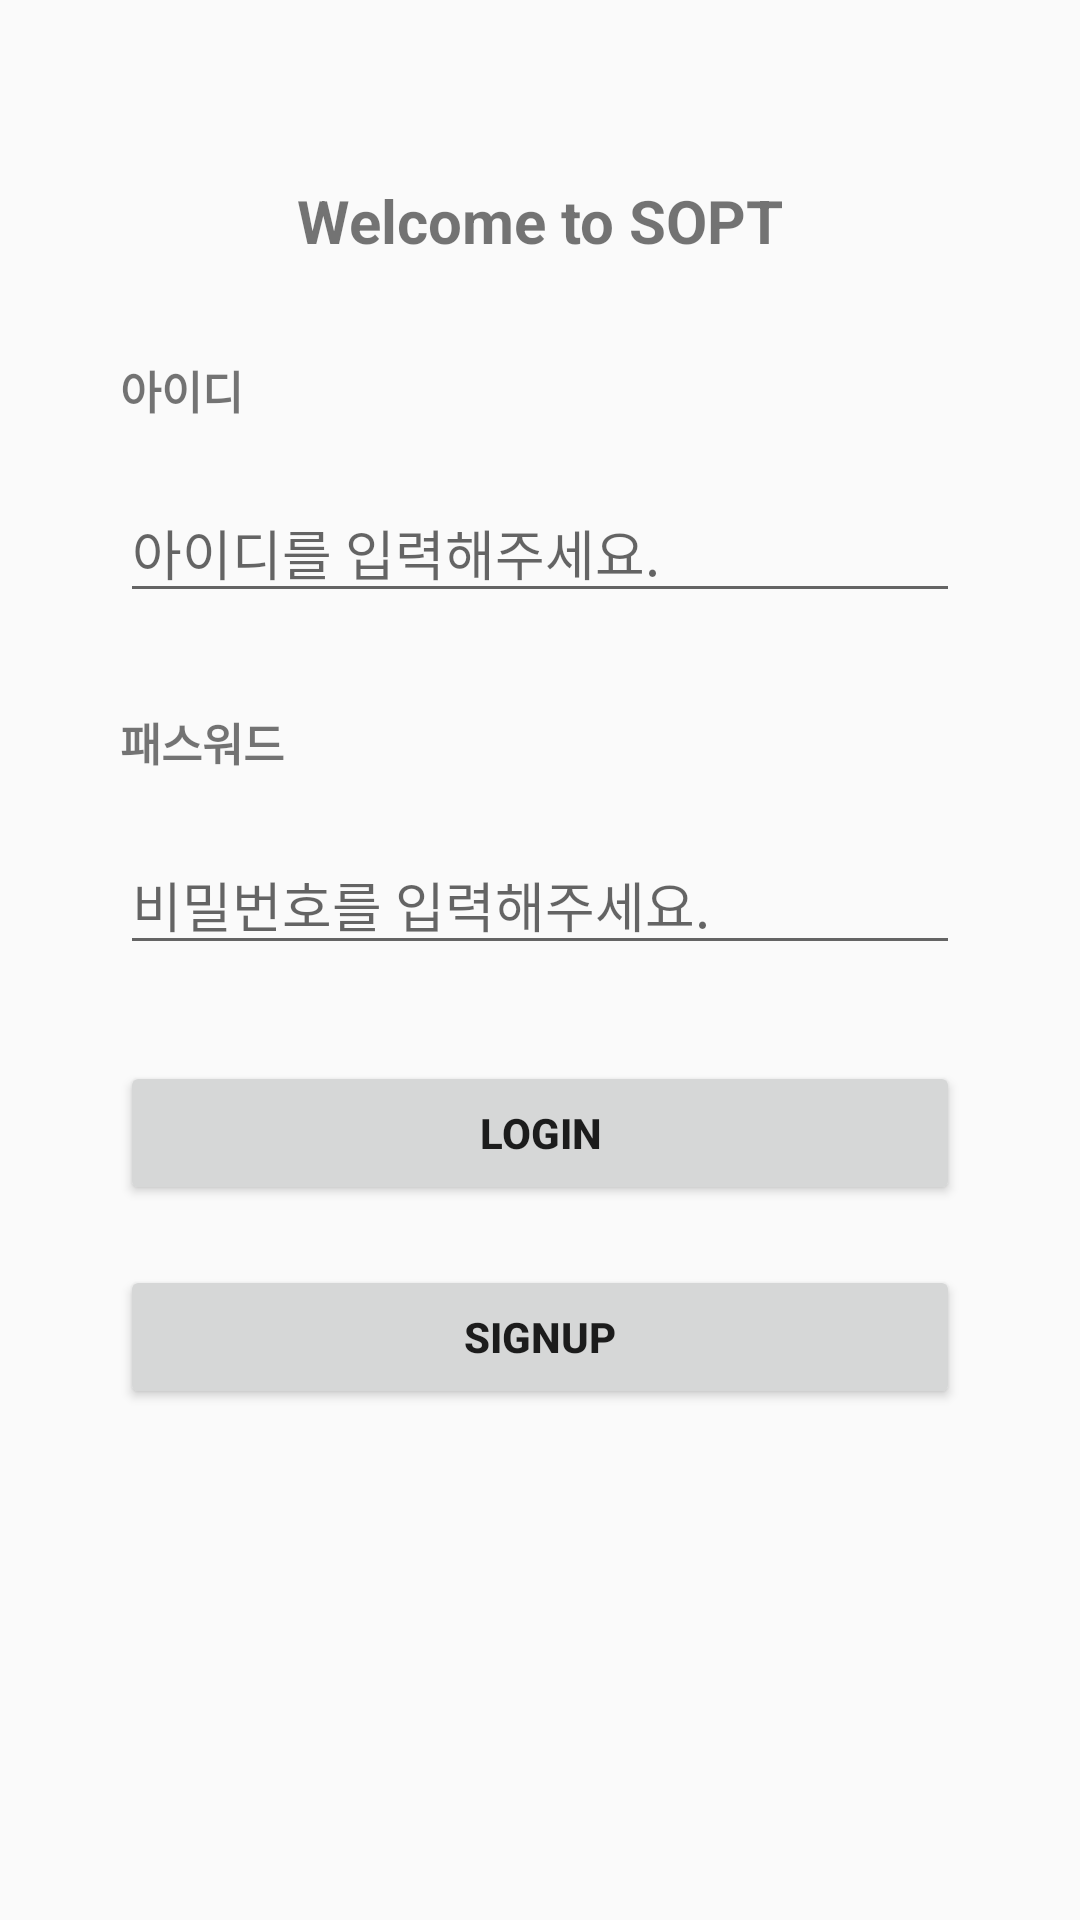

Produce the Android XML layout that renders to this screen, including the resource entries it uses.
<!-- AndroidManifest.xml: application theme Theme.INSOPTAndroidPractice -->
<!-- res/layout/activity_login.xml -->
<?xml version="1.0" encoding="utf-8"?>
<androidx.constraintlayout.widget.ConstraintLayout xmlns:android="http://schemas.android.com/apk/res/android"
    xmlns:app="http://schemas.android.com/apk/res-auto"
    xmlns:tools="http://schemas.android.com/tools"
    android:layout_width="match_parent"
    android:layout_height="match_parent"
    tools:context=".login.LoginActivity">

    <TextView
        android:id="@+id/tv_title"
        android:layout_width="wrap_content"
        android:layout_height="wrap_content"
        android:layout_marginTop="60dp"

        android:text="Welcome to SOPT"
        android:textSize="20dp"
        android:textStyle="bold"

        app:layout_constraintEnd_toEndOf="parent"
        app:layout_constraintStart_toStartOf="parent"
        app:layout_constraintTop_toTopOf="parent" />

    <TextView
        android:id="@+id/tv_id"
        android:layout_width="wrap_content"
        android:layout_height="wrap_content"
        android:layout_marginStart="40dp"
        android:layout_marginTop="32dp"

        android:text="@string/id"
        android:textSize="15dp"
        android:textStyle="bold"

        app:layout_constraintStart_toStartOf="parent"
        app:layout_constraintTop_toBottomOf="@+id/tv_title" />

    <EditText
        android:id="@+id/et_id_insertion"
        android:layout_width="match_parent"
        android:layout_height="wrap_content"
        android:layout_marginHorizontal="40dp"
        android:layout_marginTop="20dp"

        android:hint="@string/prompt_id"

        app:layout_constraintStart_toStartOf="@+id/tv_id"
        app:layout_constraintTop_toBottomOf="@+id/tv_id" />

    <TextView
        android:id="@+id/tv_password"
        android:layout_width="wrap_content"
        android:layout_height="wrap_content"
        android:layout_marginTop="32dp"

        android:text="@string/password"
        android:textSize="15dp"
        android:textStyle="bold"

        app:layout_constraintStart_toStartOf="@+id/tv_id"
        app:layout_constraintTop_toBottomOf="@id/et_id_insertion" />

    <EditText
        android:id="@+id/et_password_insertion"
        android:layout_width="match_parent"
        android:layout_height="wrap_content"
        android:layout_marginHorizontal="40dp"
        android:layout_marginTop="20dp"

        android:hint="@string/prompt_password"
        android:inputType="textPassword"

        app:layout_constraintStart_toStartOf="@id/tv_password"
        app:layout_constraintTop_toBottomOf="@id/tv_password" />

    <Button
        android:id="@+id/btn_login"
        android:layout_width="match_parent"
        android:layout_height="wrap_content"
        android:layout_marginHorizontal="40dp"
        android:layout_marginTop="32dp"

        android:text="@string/login"
        android:textStyle="bold"

        app:layout_constraintStart_toStartOf="@id/et_password_insertion"
        app:layout_constraintTop_toBottomOf="@id/et_password_insertion" />

    <Button
        android:id="@+id/btn_sign_up"
        android:layout_width="match_parent"
        android:layout_height="wrap_content"
        android:layout_marginHorizontal="40dp"
        android:layout_marginTop="20dp"

        android:text="@string/signup"
        android:textStyle="bold"

        app:layout_constraintStart_toStartOf="@id/btn_login"
        app:layout_constraintTop_toBottomOf="@id/btn_login" />

</androidx.constraintlayout.widget.ConstraintLayout>
<!-- resources referenced by this layout -->
<resources>
  <string name="id">아이디</string>
  <string name="login">LOGIN</string>
  <string name="password">패스워드</string>
  <string name="prompt_id">아이디를 입력해주세요.</string>
  <string name="prompt_password">비밀번호를 입력해주세요.</string>
  <string name="signup">SIGNUP</string>
  <style name="Theme.INSOPTAndroidPractice" parent="Theme.AppCompat.DayNight.DarkActionBar">
          
          <item name="colorPrimary">@color/purple_500</item>
          <item name="colorPrimaryVariant">@color/purple_700</item>
          <item name="colorOnPrimary">@color/white</item>
          
          <item name="colorSecondary">@color/teal_200</item>
          <item name="colorSecondaryVariant">@color/teal_700</item>
          <item name="colorOnSecondary">@color/black</item>
          
          <item name="android:statusBarColor">?attr/colorPrimaryVariant</item>
          
      </style>
  <!-- not gathered from this repository: default colours our renderer supplied (Android Studio template values) -->
  <color name="purple_500">#FF6200EE</color>
  <color name="purple_700">#FF3700B3</color>
  <color name="teal_200">#FF03DAC5</color>
  <color name="teal_700">#FF018786</color>
  <color name="black">#FF000000</color>
  <color name="white">#FFFFFFFF</color>
</resources>
